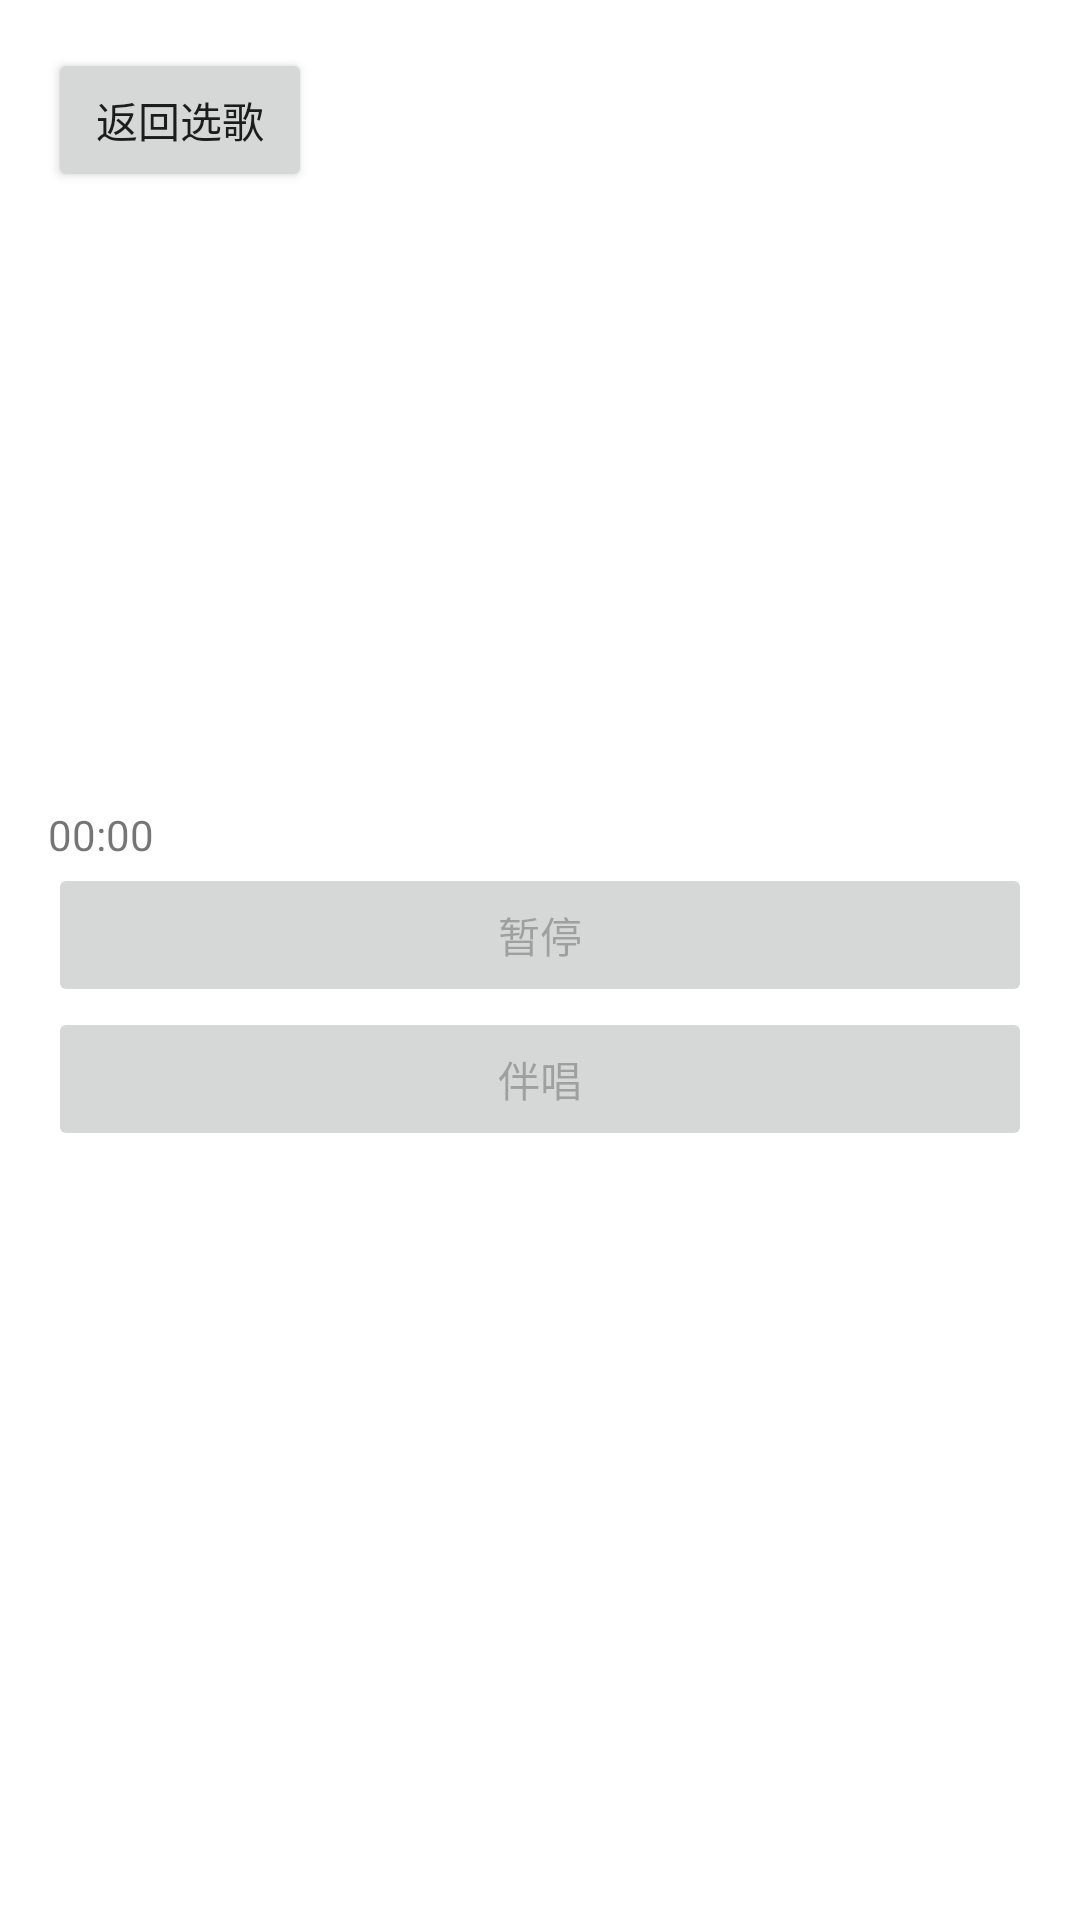

Produce the Android XML layout that renders to this screen, including the resource entries it uses.
<!-- AndroidManifest.xml: application theme Theme.AgoraLyricsScoreExample -->
<!-- res/layout/activity_tme_singing.xml -->
<?xml version="1.0" encoding="utf-8"?>
<ScrollView xmlns:android="http://schemas.android.com/apk/res/android"
    android:layout_width="match_parent" android:layout_height="match_parent"
    android:fillViewport="true" android:keepScreenOn="true">
    <LinearLayout android:layout_width="match_parent" android:layout_height="wrap_content"
        android:orientation="vertical">
        <LinearLayout android:layout_width="match_parent" android:layout_height="wrap_content"
            android:orientation="vertical" android:padding="16dp">
        <Button android:id="@+id/back_to_songs" android:layout_width="wrap_content"
            android:layout_height="wrap_content" android:text="@string/tme_back" />
        <TextView android:id="@+id/song_name" android:layout_width="match_parent"
            android:layout_height="wrap_content" android:textSize="24sp" />
        <TextView android:id="@+id/singing_status" android:layout_width="match_parent"
            android:layout_height="wrap_content" android:paddingTop="8dp" android:textSize="18sp" />
        <TextView android:id="@+id/preparation_status" android:layout_width="match_parent"
            android:layout_height="wrap_content" android:paddingTop="8dp" />
        <TextView android:id="@+id/lyric_status" android:layout_width="match_parent"
            android:layout_height="wrap_content" />
        <TextView android:id="@+id/pitch_status" android:layout_width="match_parent"
            android:layout_height="wrap_content" />
        <TextView android:id="@+id/failure_reason" android:layout_width="match_parent"
            android:layout_height="wrap_content" android:paddingTop="8dp" android:textColor="#B3261E" />
        </LinearLayout>
        <LinearLayout android:id="@+id/scoring_area" android:layout_width="match_parent"
            android:layout_height="wrap_content" android:orientation="vertical" android:visibility="gone">
            <io.agora.karaoke_view_ex.ScoringView android:id="@+id/scoring_view"
                style="@style/KaraokeScoringView" />
            <io.agora.karaoke_view_ex.LyricsView android:id="@+id/lyrics_view"
                style="@style/KaraokeLyricsView" />
            <TextView android:id="@+id/score_summary" android:layout_width="match_parent"
                android:layout_height="wrap_content" android:layout_marginStart="2dp" />
        </LinearLayout>
        <LinearLayout android:layout_width="match_parent" android:layout_height="wrap_content"
            android:orientation="vertical" android:padding="16dp">
        <TextView android:id="@+id/play_position" android:layout_width="match_parent"
            android:layout_height="wrap_content" android:paddingTop="16dp" android:text="00:00" />
        <Button android:id="@+id/pause_resume" android:layout_width="match_parent"
            android:layout_height="wrap_content" android:text="@string/pause" android:enabled="false" />
        <Button android:id="@+id/toggle_track" android:layout_width="match_parent"
            android:layout_height="wrap_content" android:text="@string/play_accompany" android:enabled="false" />
        <Button android:id="@+id/restart_song" android:layout_width="match_parent"
            android:layout_height="wrap_content" android:text="@string/tme_restart" android:visibility="gone" />
        </LinearLayout>
    </LinearLayout>
</ScrollView>
<!-- resources referenced by this layout -->
<resources>
  <string name="pause">暂停</string>
  <string name="play_accompany" translatable="false">伴唱</string>
  <string name="tme_back">返回选歌</string>
  <string name="tme_restart">重新开始</string>
  <style name="KaraokeLyricsView">
          <item name="android:layout_width">match_parent</item>
          <item name="android:layout_height">200dp</item>
          <item name="android:background">@color/purple_200</item>
          <item name="android:paddingStart">10dp</item>
          <item name="android:paddingEnd">10dp</item>
          <item name="android:paddingBottom">10dp</item>
          <item name="currentLineHighlightedTextColor">#FFF44336</item>
          <item name="currentLineTextColor">#FFFFFF</item>
          <item name="currentLineTextSize">20sp</item>
          <item name="enableLineWrap">false</item>
          <item name="labelWhenNoLyrics" />
          <item name="lineSpacing">6dp</item>
          <item name="paddingTop">4dp</item>
          <item name="textGravity">center</item>
          <item name="textSize">12sp</item>
      </style>
  <style name="KaraokeScoringView">
          <item name="android:layout_width">match_parent</item>
          <item name="android:layout_height">120dp</item>
          <item name="android:layout_marginBottom">20dp</item>
          <item name="android:background">@android:color/holo_orange_light</item>
          <item name="hitScoreThreshold">0.8</item>
          <item name="movingPixelsPerMs">0.4</item>
          <item name="pitchIndicatorRadius">6dp</item>
          <item name="pitchStickHeight">6dp</item>
          <item name="startPointHorizontalBias">0.4</item>
      </style>
  <style name="Theme.AgoraLyricsScoreExample" parent="Theme.MaterialComponents.DayNight.DarkActionBar">
          
          <item name="colorPrimary">@color/purple_500</item>
          <item name="colorPrimaryVariant">@color/purple_700</item>
          <item name="colorOnPrimary">@color/white</item>
          
          <item name="colorSecondary">@color/teal_200</item>
          <item name="colorSecondaryVariant">@color/teal_700</item>
          <item name="colorOnSecondary">@color/black</item>
          
          <item name="android:statusBarColor" tools:targetApi="l">
              ?attr/colorPrimaryVariant
          </item>
          
      </style>
  <color name="purple_200">#FFBB86FC</color>
  <color name="purple_500">#FF6200EE</color>
  <color name="purple_700">#FF3700B3</color>
  <color name="white">#FFFFFFFF</color>
  <color name="teal_200">#FF03DAC5</color>
  <color name="teal_700">#FF018786</color>
  <color name="black">#FF000000</color>
</resources>
